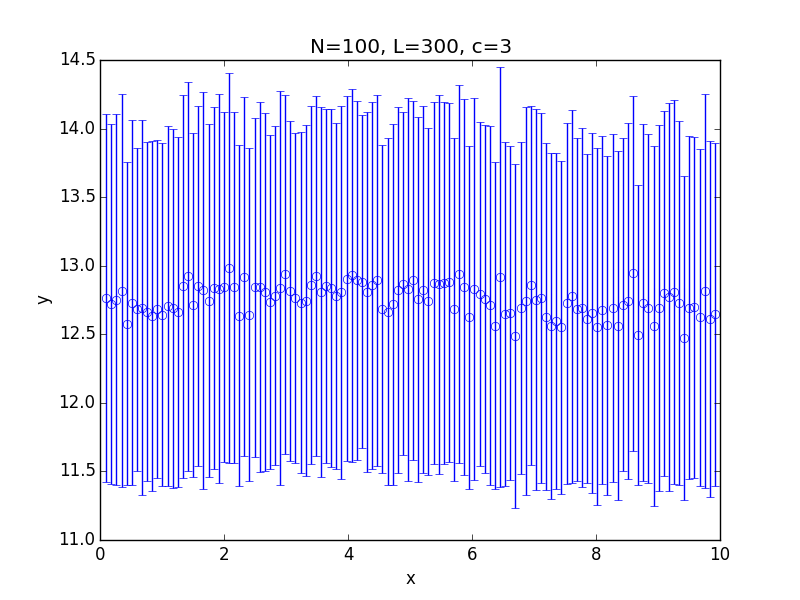

The data file committed next to this chart (first rows):
x; 0.100000; 0.182500; 0.265000; 0.347500; 0.430000; 0.512500; 0.595000; 0.677500; 0.760000; 0.842500; 0.925000; 1.007500; 1.090000; 1.172500; 1.255000; 1.337500; 1.420000; 1.502500; 1.585000; 1.667500; 1.750000; 1.832500; 1.915000
y; 12.76; 12.72; 12.75; 12.82; 12.58; 12.73; 12.68; 12.69; 12.67; 12.63; 12.68; 12.64; 12.7; 12.69; 12.66; 12.85; 12.92; 12.71; 12.85; 12.82; 12.74; 12.84; 12.83
std; 1.341; 1.313; 1.356; 1.435; 1.176; 1.33; 1.179; 1.368; 1.235; 1.274; 1.233; 1.249; 1.311; 1.31; 1.278; 1.396; 1.418; 1.256; 1.312; 1.446; 1.287; 1.322; 1.418
